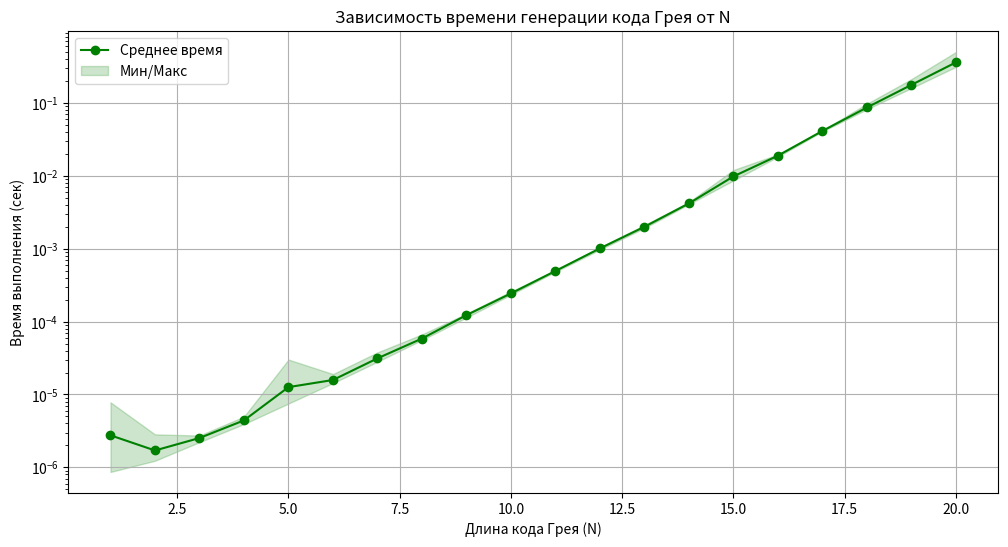

Recreate this plot in Python.
import time
import matplotlib.pyplot as plt

def gray_code(n):
    codes = []
    for i in range(2 ** n):
        gray = i ^ (i >> 1)
        codes.append(format(gray, f'0{n}b'))
    return codes

def measure_time(func, n, repeats=5):
    times = []
    for _ in range(repeats):
        start = time.perf_counter()
        func(n)
        end = time.perf_counter()
        times.append(end - start)
    return min(times), max(times), sum(times) / repeats

# Проверяем от N = 1 до 20
Ns = list(range(1, 21))
min_times = []
max_times = []
avg_times = []

for n in Ns:
    min_t, max_t, avg_t = measure_time(gray_code, n)
    min_times.append(min_t)
    max_times.append(max_t)
    avg_times.append(avg_t)
    print(f"N={n:2d} | Среднее время: {avg_t:.8f} с | Мин: {min_t:.8f} с | Макс: {max_t:.8f} с")

# Построение графика
plt.figure(figsize=(12, 6))
plt.plot(Ns, avg_times, label="Среднее время", marker='o', color='green')
plt.fill_between(Ns, min_times, max_times, alpha=0.2, color='green', label="Мин/Макс")

plt.xlabel("Длина кода Грея (N)")
plt.ylabel("Время выполнения (сек)")
plt.title("Зависимость времени генерации кода Грея от N")
plt.legend()
plt.grid(True)
plt.yscale("log")  # т.к. время растёт экспоненциально
plt.show()
